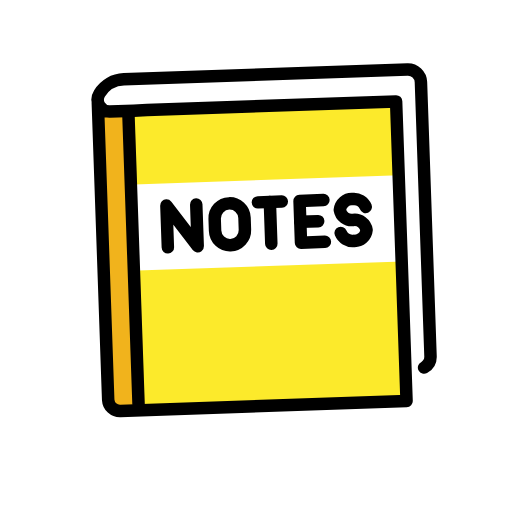
t = 0.00 s
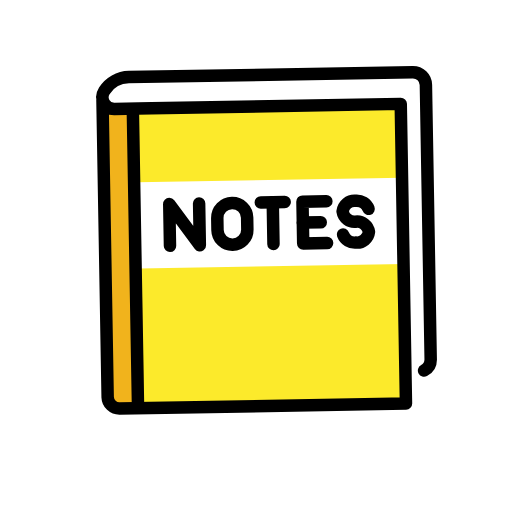
t = 0.50 s
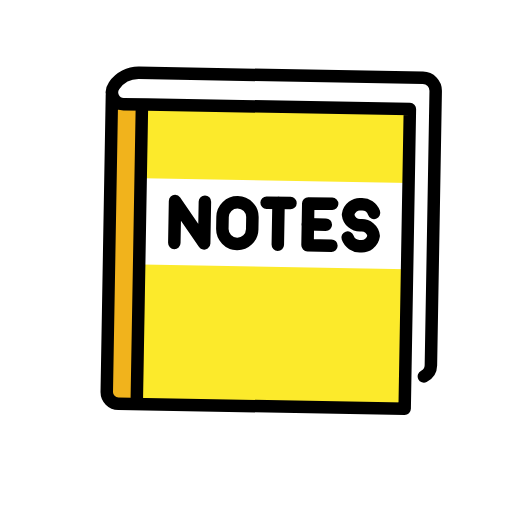
t = 1.50 s
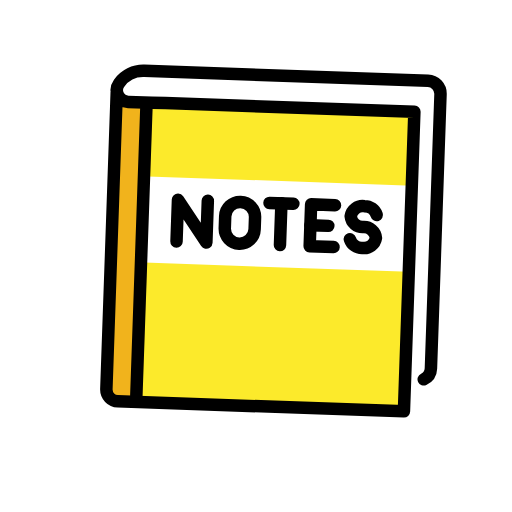
t = 2.00 s
t = 2.50 s: frame unchanged from t = 1.50 s, image omitted
t = 3.50 s: frame unchanged from t = 0.50 s, image omitted

The animated SVG that drew these frames (rendered in a browser with its animation timeline set to each time). Animation: 1 SMIL element (animateTransform=1); one cycle of 4.00 s, repeats indefinitely.

<?xml version='1.0' encoding='utf-8'?>
<svg xmlns="http://www.w3.org/2000/svg" id="emoji" viewBox="-5 -5 82 82" width="200" height="200" role="img">
  <title>OpenMoji: notebook with decorative cover</title><g><g id="color">
    <rect x="17.5625" y="12" width="42.4375" height="47.5" fill="#fcea2b" />
    <rect x="12" y="12" width="5.9479" height="47.5" fill="#f1b31c" />
    <rect x="17.5729" y="23.8761" width="42.4167" height="13.8125" fill="#fff" />
  </g>
  <g id="line">
    <line x1="17" x2="17" y1="13" y2="59" fill="none" stroke="#000" stroke-linecap="round" stroke-linejoin="round" stroke-width="2" />
    <path fill="none" stroke="#000" stroke-linecap="round" stroke-linejoin="round" stroke-width="2" d="M62.9087,54.8149A1.986,1.986,0,0,0,64,53.0467V9.0833A2.0833,2.0833,0,0,0,61.9167,7H16.4591a4.7714,4.7714,0,0,0-3.9733,2.13h0a1.889,1.889,0,0,0,1.573,2.9349h3.8086l2.1331-.0177H59.9167v48H14.0583a1.8905,1.8905,0,0,1-1.8916-1.85V10.575" />
    <g>
      <g>
        <polyline fill="none" stroke="#000" stroke-linecap="round" stroke-linejoin="round" stroke-width="2" points="47.734 27.438 43.908 27.438 43.908 34.133 47.734 34.133" />
        <line x1="43.9084" x2="46.7775" y1="30.7855" y2="30.7855" fill="none" stroke="#000" stroke-linecap="round" stroke-linejoin="round" stroke-width="2" />
      </g>
      <polyline fill="none" stroke="#000" stroke-linecap="round" stroke-linejoin="round" stroke-width="2" points="22.57 34.133 22.57 27.438 27.352 34.133 27.352 27.438" />
      <path fill="none" stroke="#000" stroke-linecap="round" stroke-linejoin="round" stroke-width="2" d="M32.6123,34.1328h0a2.391,2.391,0,0,1-2.3909-2.391V29.8291a2.391,2.391,0,0,1,2.3909-2.391h0a2.391,2.391,0,0,1,2.391,2.391v1.9127A2.391,2.391,0,0,1,32.6123,34.1328Z" />
      <path fill="none" stroke="#000" stroke-linecap="round" stroke-linejoin="round" stroke-width="2" d="M54.4694,28.7683A2.0432,2.0432,0,0,0,52.41,27.4319h0a1.9249,1.9249,0,0,0-2.102,1.6737,1.9249,1.9249,0,0,0,2.102,1.6736l-.0427.0063a1.9249,1.9249,0,0,1,2.102,1.6736,1.9249,1.9249,0,0,1-2.102,1.6737h0a2.0431,2.0431,0,0,1-2.0593-1.3364" />
      <g>
        <line x1="37.2348" x2="41.0603" y1="27.4381" y2="27.4381" fill="none" stroke="#000" stroke-linecap="round" stroke-linejoin="round" stroke-width="2" />
        <line x1="39.1475" x2="39.1475" y1="27.4381" y2="34.1328" fill="none" stroke="#000" stroke-linecap="round" stroke-linejoin="round" stroke-width="2" />
      </g>
    </g>
  </g>
<animateTransform attributeName="transform" type="rotate" values="-2 36 54;2 36 54;-2 36 54" dur="4s" repeatCount="indefinite" /></g></svg>
